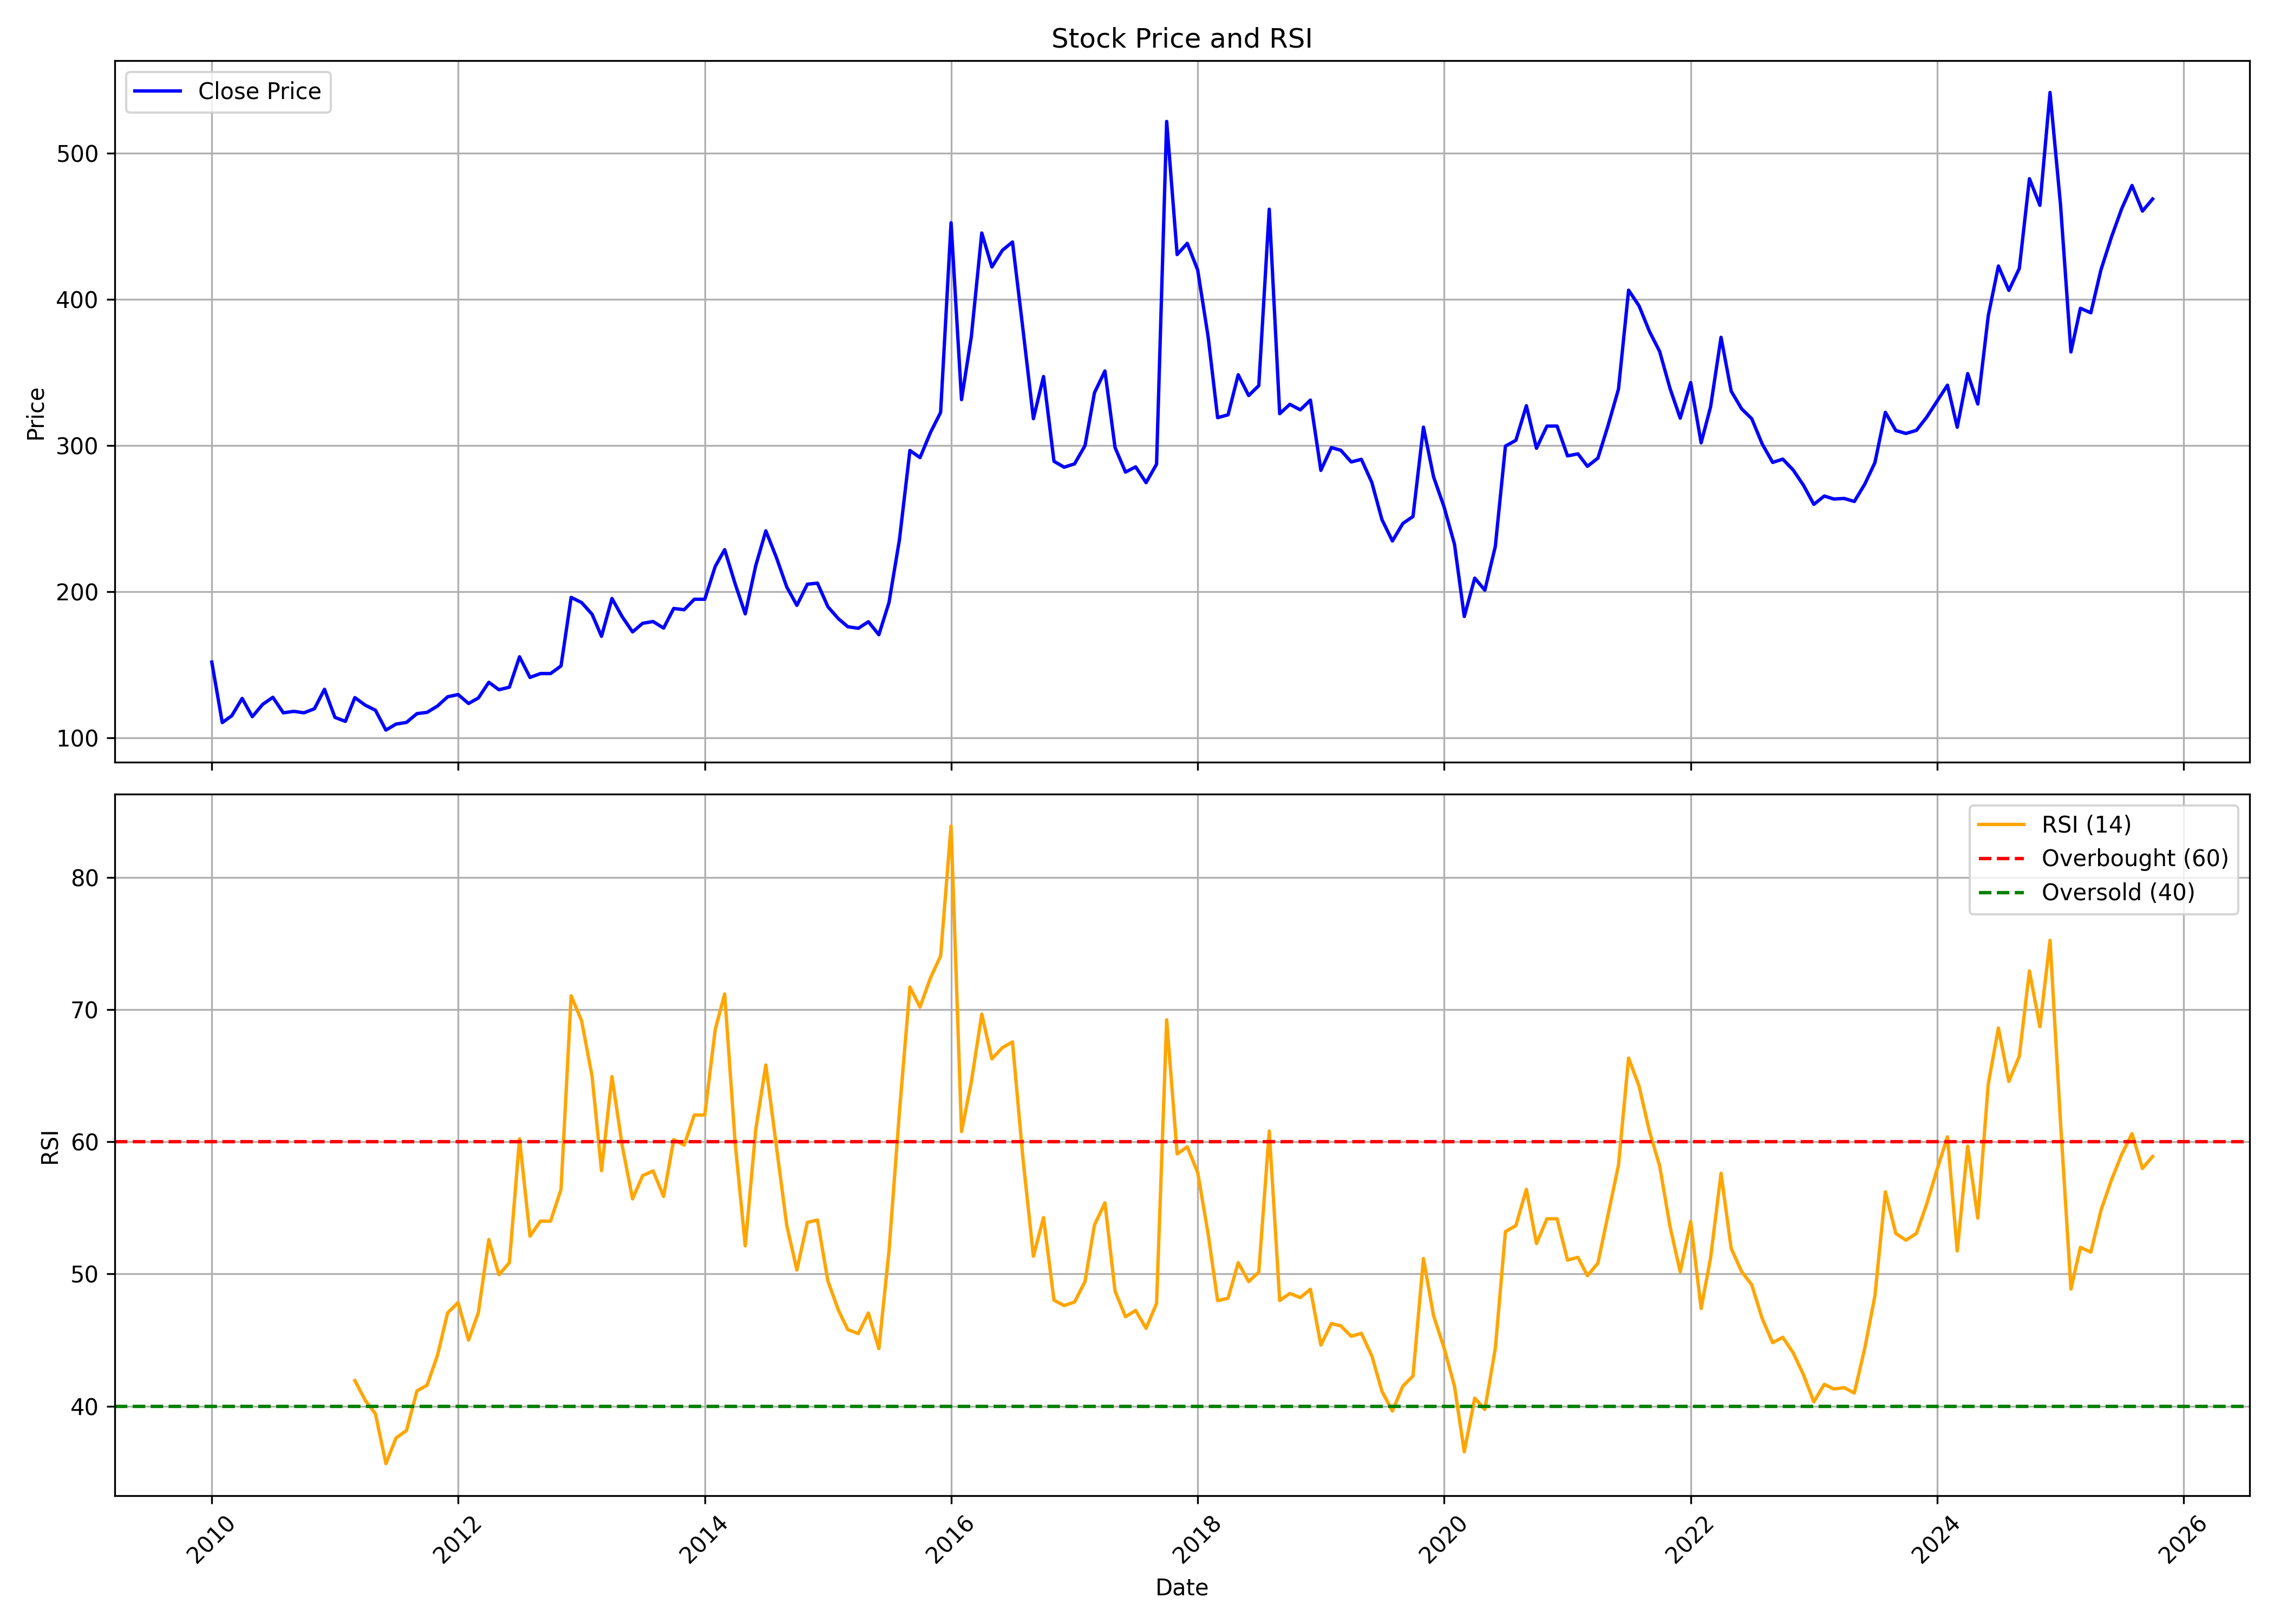

Values plotted in this chart, from the file beside it:
, date, symbol, open, high, low, close, volume, rsi
0, 2010-01-01, UNITEDTEA, 86.51, 262.7, 86.51, 151.9, 321323, 
1, 2010-02-01, UNITEDTEA, 155.2, 155.2, 106, 110.5, 51803, 
2, 2010-03-01, UNITEDTEA, 110.5, 131.5, 96.6, 115.1, 11997, 
3, 2010-04-01, UNITEDTEA, 114.5, 151.4, 108.2, 127, 22395, 
4, 2010-05-01, UNITEDTEA, 118.7, 135.5, 110.3, 114.5, 14283, 
5, 2010-06-01, UNITEDTEA, 110.7, 135.7, 108.6, 123, 9288, 
6, 2010-07-01, UNITEDTEA, 119.6, 138.8, 119.6, 127.8, 7813, 
7, 2010-08-01, UNITEDTEA, 123, 134.8, 108.7, 117.1, 12307, 
8, 2010-09-01, UNITEDTEA, 121.4, 129.9, 108.7, 118.1, 16296, 
9, 2010-10-01, UNITEDTEA, 116, 133.4, 111.3, 117.2, 24452, 
10, 2010-11-01, UNITEDTEA, 119.7, 139.4, 113.5, 119.9, 32223, 
11, 2010-12-01, UNITEDTEA, 120.1, 134.3, 106, 133.2, 4818, 
12, 2011-01-01, UNITEDTEA, 134.3, 136.8, 114, 114, 14382, 
13, 2011-02-01, UNITEDTEA, 114, 128.3, 106.9, 111.3, 6655, 
14, 2011-03-01, UNITEDTEA, 113.7, 128.2, 105.3, 127.6, 12458, 41.93
15, 2011-04-01, UNITEDTEA, 143.9, 143.9, 119, 122.3, 9845, 40.43
16, 2011-05-01, UNITEDTEA, 124.9, 129.2, 113.7, 118.9, 7214, 39.42
17, 2011-06-01, UNITEDTEA, 119, 131, 98.22, 105.3, 18960, 35.65
18, 2011-07-01, UNITEDTEA, 105.1, 126.7, 102.7, 109.4, 7335, 37.59
19, 2011-08-01, UNITEDTEA, 110.8, 127.9, 97.44, 110.6, 5897, 38.16
20, 2011-09-01, UNITEDTEA, 110.6, 127.5, 110.6, 116.6, 3397, 41.15
21, 2011-10-01, UNITEDTEA, 127.9, 130.5, 115.7, 117.5, 1233, 41.59
22, 2011-11-01, UNITEDTEA, 115.1, 130.5, 111.4, 121.8, 5443, 43.85
23, 2011-12-01, UNITEDTEA, 127.7, 135.7, 117.6, 128.1, 1270, 47.06
24, 2012-01-01, UNITEDTEA, 128.1, 133.1, 118.3, 129.6, 12098, 47.83
25, 2012-02-01, UNITEDTEA, 129.6, 135.7, 122.7, 123.5, 4098, 45
26, 2012-03-01, UNITEDTEA, 128.4, 134.8, 121.9, 127.3, 3441, 47.07
27, 2012-04-01, UNITEDTEA, 127.3, 145.3, 125.3, 138, 991, 52.6
28, 2012-05-01, UNITEDTEA, 138, 138, 124.2, 132.9, 890, 49.94
29, 2012-06-01, UNITEDTEA, 132.2, 136.6, 121, 134.7, 1659, 50.85
30, 2012-07-01, UNITEDTEA, 134.2, 163.3, 130.5, 155.5, 7596, 60.22
31, 2012-08-01, UNITEDTEA, 157.9, 162.6, 135.4, 141.4, 3743, 52.85
32, 2012-09-01, UNITEDTEA, 148.4, 150.1, 137.9, 144, 1874, 53.99
33, 2012-10-01, UNITEDTEA, 144, 150.8, 132.5, 144, 2099, 53.99
34, 2012-11-01, UNITEDTEA, 137.1, 150.2, 136.1, 149.2, 1763, 56.39
35, 2012-12-01, UNITEDTEA, 142.9, 206.6, 142.2, 196.1, 48451, 71.03
36, 2013-01-01, UNITEDTEA, 194.4, 203.2, 185.8, 192.6, 37155, 69.15
37, 2013-02-01, UNITEDTEA, 192.6, 197.9, 161.4, 184.6, 26344, 64.95
38, 2013-03-01, UNITEDTEA, 186.4, 200.5, 165, 169.5, 8464, 57.82
39, 2013-04-01, UNITEDTEA, 173.1, 195.4, 173.1, 195.4, 23055, 64.93
40, 2013-05-01, UNITEDTEA, 195.4, 208.3, 183, 183, 9128, 59.75
41, 2013-06-01, UNITEDTEA, 183, 190.9, 172.5, 172.5, 2258, 55.67
42, 2013-07-01, UNITEDTEA, 172.5, 179.3, 170.4, 178.4, 11092, 57.43
43, 2013-08-01, UNITEDTEA, 179.6, 198, 179.6, 179.6, 513, 57.79
44, 2013-09-01, UNITEDTEA, 188.6, 188.6, 175.1, 175.1, 1628, 55.86
45, 2013-10-01, UNITEDTEA, 183.9, 196.6, 181.8, 188.6, 3358, 60.16
46, 2013-11-01, UNITEDTEA, 195.8, 204.7, 186, 187.7, 689, 59.74
47, 2013-12-01, UNITEDTEA, 196.7, 205.5, 187.7, 194.9, 26218, 62.02
48, 2014-01-01, UNITEDTEA, 194.9, 210.1, 185.9, 194.9, 4781, 62.02
49, 2014-02-01, UNITEDTEA, 195.8, 221.8, 186.8, 217.3, 16490, 68.47
50, 2014-03-01, UNITEDTEA, 207.4, 255.9, 207.4, 228.8, 19180, 71.17
51, 2014-04-01, UNITEDTEA, 228.1, 228.1, 185, 205.5, 3130, 59.94
52, 2014-05-01, UNITEDTEA, 206.3, 206.4, 175.8, 184.9, 4845, 52.12
53, 2014-06-01, UNITEDTEA, 193.8, 236.2, 193, 217.8, 5750, 60.9
54, 2014-07-01, UNITEDTEA, 217.8, 245.6, 207.4, 241.7, 6416, 65.8
55, 2014-08-01, UNITEDTEA, 232.6, 240.8, 209, 223.6, 11246, 59.72
56, 2014-09-01, UNITEDTEA, 232.3, 237.8, 197.5, 203.2, 13483, 53.68
57, 2014-10-01, UNITEDTEA, 202.4, 213.3, 181.6, 190.7, 3197, 50.3
58, 2014-11-01, UNITEDTEA, 190.6, 215.1, 187.9, 205.2, 9260, 53.9
59, 2014-12-01, UNITEDTEA, 204.2, 214.2, 187, 205.9, 3612, 54.08
... 130 more rows
